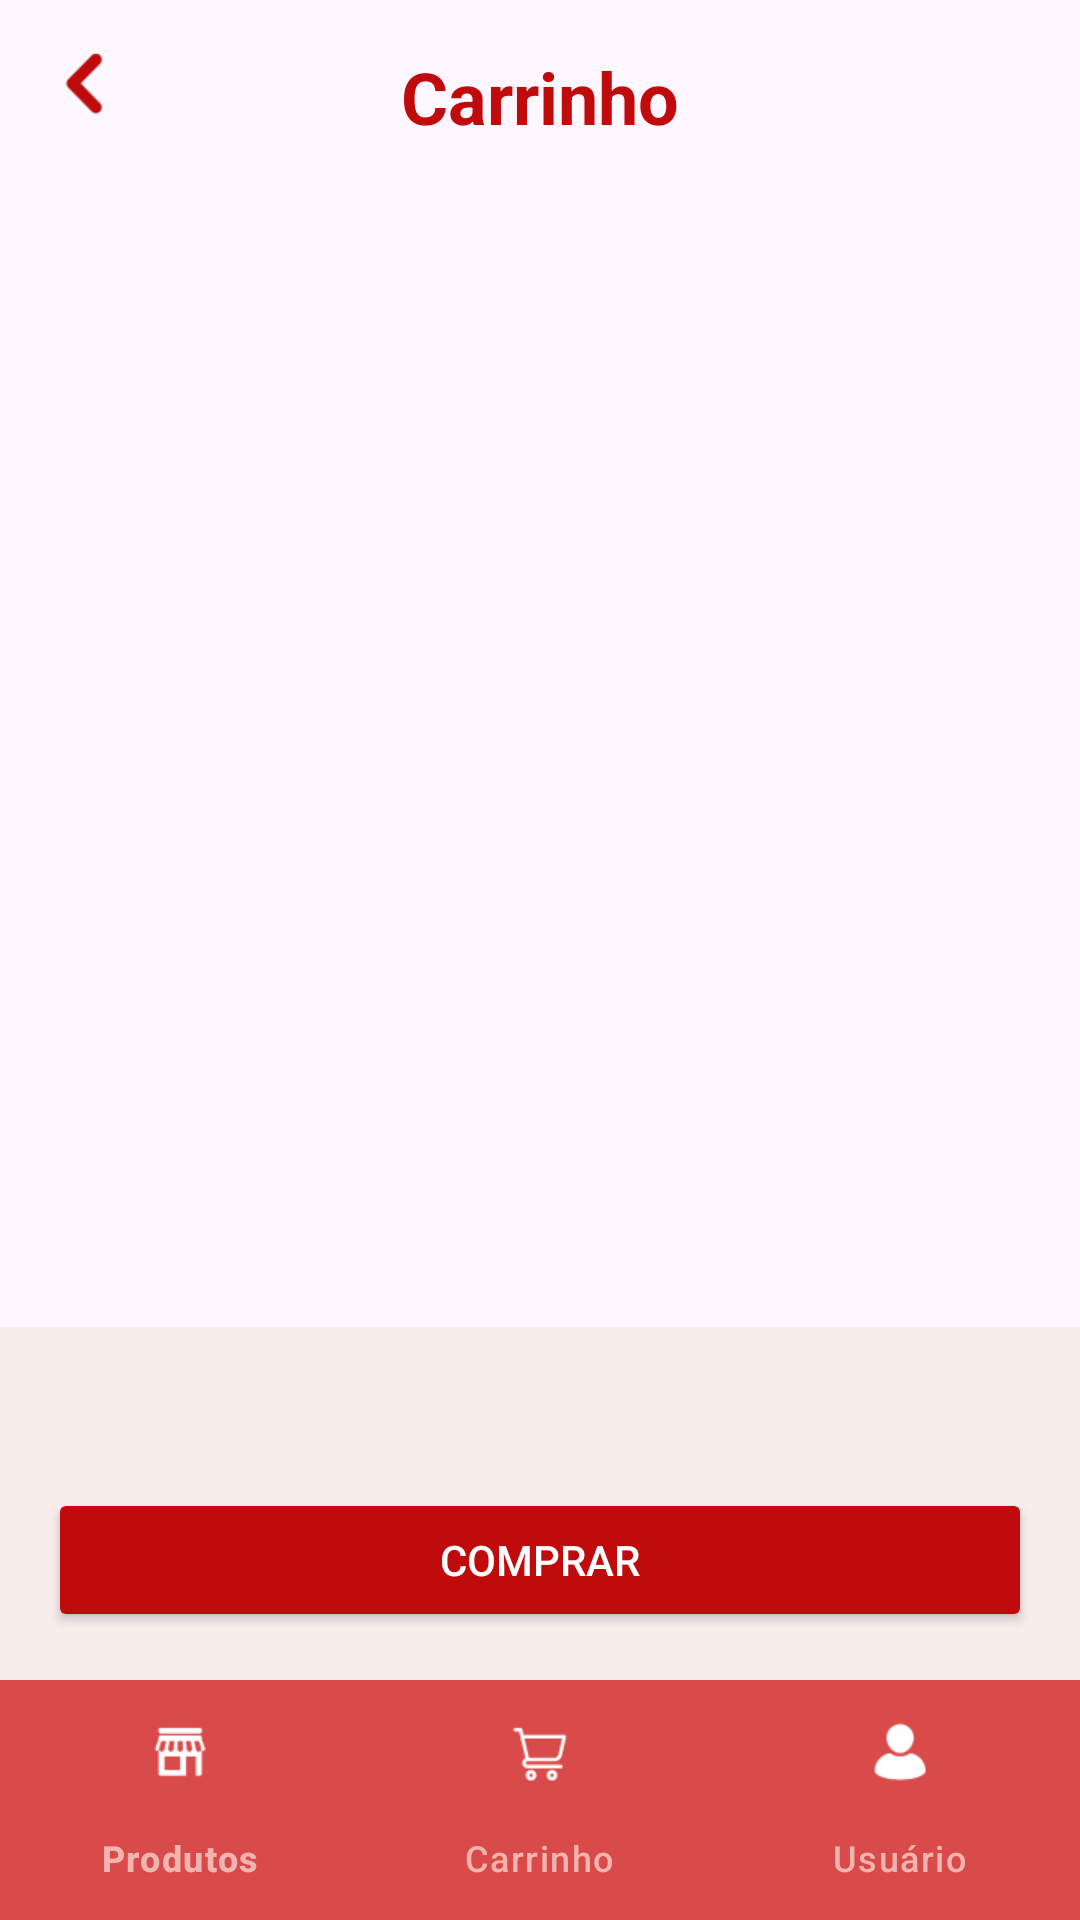

Write the Android layout XML for this screen, with the resource values it uses.
<!-- AndroidManifest.xml: application theme Theme.MyApplication -->
<!-- res/layout/activity_cart.xml -->
<androidx.constraintlayout.widget.ConstraintLayout xmlns:android="http://schemas.android.com/apk/res/android"
    xmlns:app="http://schemas.android.com/apk/res-auto"
    xmlns:tools="http://schemas.android.com/tools"
    android:layout_width="match_parent"
    android:layout_height="match_parent"
    tools:context=".CartActivity">

    
    <TextView
        android:id="@+id/cartTitleTextView"
        android:layout_width="wrap_content"
        android:layout_height="wrap_content"
        android:text="Carrinho"
        android:textSize="24sp"
        android:textColor="@color/red2"
        android:textStyle="bold"
        android:layout_margin="16dp"
        app:layout_constraintTop_toTopOf="parent"
        app:layout_constraintStart_toStartOf="parent"
        app:layout_constraintEnd_toEndOf="parent" />

    
    <ImageView
        android:id="@+id/btnVoltar"
        android:layout_width="24dp"
        android:layout_height="24dp"
        android:src="@drawable/ic_voltar"
        android:contentDescription="Voltar"
        android:scaleType="centerInside"
        android:layout_marginStart="16dp"
        android:layout_marginTop="16dp"
        app:layout_constraintStart_toStartOf="parent"
        app:layout_constraintTop_toTopOf="parent" />

    
    <androidx.recyclerview.widget.RecyclerView
        android:id="@+id/cartRecyclerView"
        android:layout_width="0dp"
        android:layout_height="0dp"
        android:layout_margin="8dp"
        app:layout_constraintTop_toBottomOf="@id/cartTitleTextView"
        app:layout_constraintStart_toStartOf="parent"
        app:layout_constraintEnd_toEndOf="parent"
        app:layout_constraintBottom_toTopOf="@id/footerLayout" />

    
    <LinearLayout
        android:id="@+id/footerLayout"
        android:layout_width="0dp"
        android:layout_height="wrap_content"
        android:orientation="vertical"
        android:background="#F9EDEC"
        android:padding="16dp"
        app:layout_constraintStart_toStartOf="parent"
        app:layout_constraintEnd_toEndOf="parent"
        app:layout_constraintBottom_toTopOf="@id/bottomNavigationView">

        
        <TextView
            android:id="@+id/totalTextView"
            android:layout_width="wrap_content"
            android:layout_height="wrap_content"
            android:textColor="@color/black"
            android:textSize="16sp"
            android:textStyle="bold"
            android:layout_marginBottom="8dp" />

        
        <Button
            android:id="@+id/goToPaymentButton"
            android:layout_width="match_parent"
            android:layout_height="wrap_content"
            android:text="Comprar"
            android:backgroundTint="@color/red2"
            android:textColor="#FFFFFF"
            android:layout_marginTop="8dp" />
    </LinearLayout>

    
    <com.google.android.material.bottomnavigation.BottomNavigationView
        android:id="@+id/bottomNavigationView"
        android:layout_width="0dp"
        android:layout_height="wrap_content"
        android:background="@color/red"
        app:itemIconTint="@color/white"
        app:itemTextColor="@color/CorPrimaria"
        app:menu="@menu/bottom_nav_menu"
        app:layout_constraintBottom_toBottomOf="parent"
        app:layout_constraintStart_toStartOf="parent"
        app:layout_constraintEnd_toEndOf="parent" />
</androidx.constraintlayout.widget.ConstraintLayout>
<!-- resources referenced by this layout -->
<resources>
  <color name="CorPrimaria">#F2B4AE</color>
  <color name="black">#FF000000</color>
  <color name="red">#D94A4A</color>
  <color name="red2">#BF0B0B</color>
  <color name="white">#FFFFFFFF</color>
  <!-- drawable ic_voltar: png bitmap (drawable, 2164 bytes) -->
  <style name="Theme.MyApplication" parent="Base.Theme.MyApplication" />
  <style name="Base.Theme.MyApplication" parent="Theme.Material3.DayNight.NoActionBar">
          
          <item name="colorPrimary">@color/clean_red_primary</item>
          <item name="colorPrimaryContainer">@color/clean_red_light</item>
          <item name="colorSecondary">@color/clean_gray</item>
          <item name="android:statusBarColor">@color/white</item>
          <item name="android:navigationBarColor">@color/red</item>
          <item name="android:windowLightStatusBar">true</item> 
      </style>
  <color name="clean_red_primary">#D32F2F</color>
  <color name="clean_red_light">#FF6659</color>
  <color name="clean_gray">#F5F5F5</color>
</resources>
